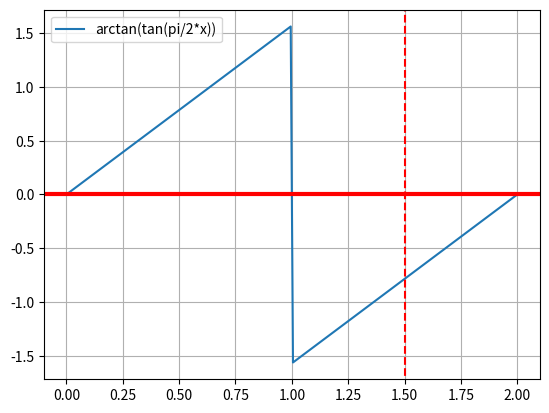

Reproduce this figure in Python.
import numpy as np 
import matplotlib.pyplot as plt
from numpy.random import random as rd
from datetime import date

x=np.linspace(0,2,200)
y=np.arctan(np.tan(np.pi/2*x))

plt.plot(x,y,label='arctan(tan(pi/2*x))')
ax=plt.gca()
ylim=ax.get_ylim()
xlim=ax.get_xlim()
plt.plot([-1,3],[0,0],linewidth=3,color='r')
plt.plot([3/2,3/2],[-2,2],ls='--',color='r')
ax.set_xlim(xlim)
ax.set_ylim(ylim)
plt.grid()
plt.legend()
plt.show()
